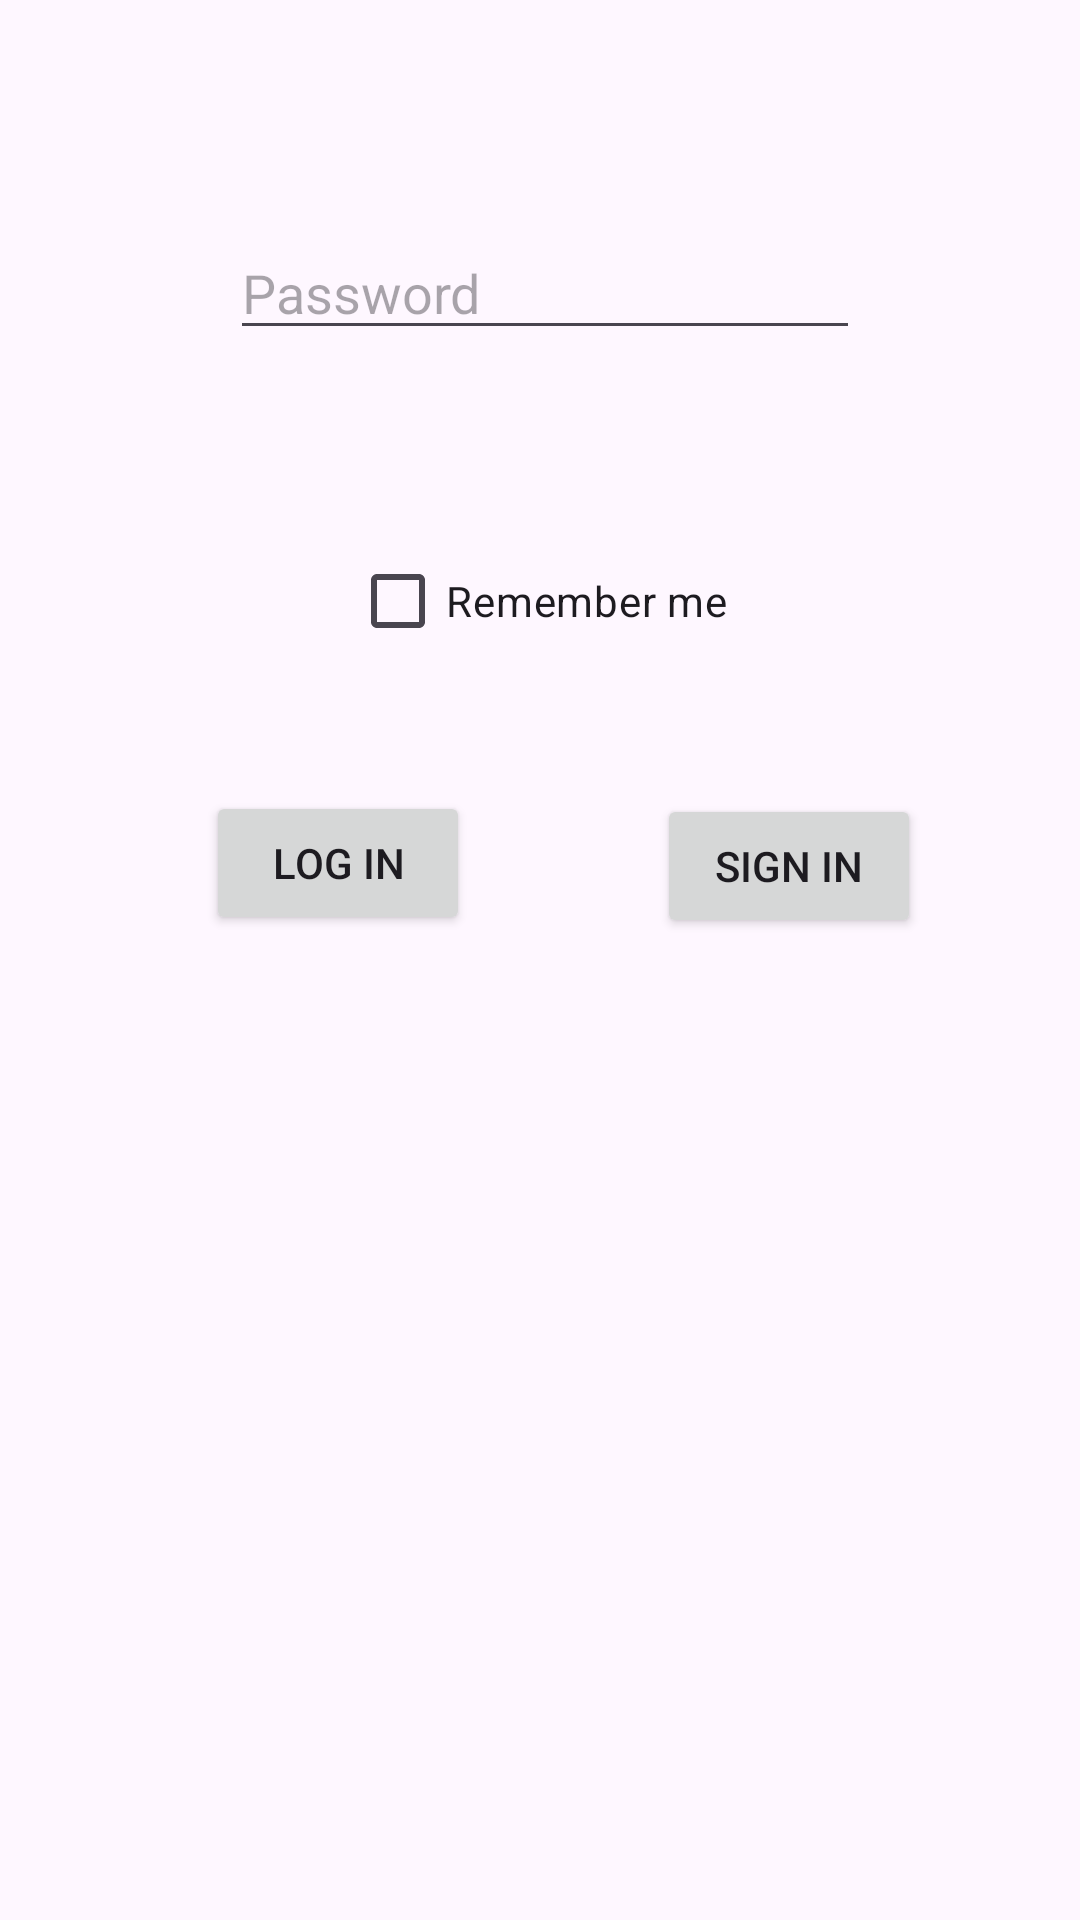

Android layout source for this screen:
<!-- AndroidManifest.xml: application theme Theme.RecyclerViewTirgul -->
<!-- res/layout/activity_entry2.xml -->
<?xml version="1.0" encoding="utf-8"?>
<androidx.constraintlayout.widget.ConstraintLayout xmlns:android="http://schemas.android.com/apk/res/android"
    xmlns:app="http://schemas.android.com/apk/res-auto"
    xmlns:tools="http://schemas.android.com/tools"
    android:id="@+id/main"
    android:layout_width="match_parent"
    android:layout_height="match_parent"
    tools:context=".EntryActivity">

    <EditText
        android:id="@+id/name"
        android:layout_width="wrap_content"
        android:layout_height="wrap_content"
        android:layout_marginStart="109dp"
        android:layout_marginTop="66dp"
        android:layout_marginEnd="92dp"
        android:layout_marginBottom="619dp"
        android:ems="10"
        android:inputType="text"
        android:hint="Name"
        app:layout_constraintBottom_toBottomOf="parent"
        app:layout_constraintEnd_toEndOf="parent"
        app:layout_constraintStart_toStartOf="parent"
        app:layout_constraintTop_toTopOf="parent" />

    <EditText
        android:id="@+id/pass"
        android:layout_width="wrap_content"
        android:layout_height="wrap_content"
        android:layout_marginStart="102dp"
        android:layout_marginTop="51dp"
        android:layout_marginEnd="99dp"
        android:layout_marginBottom="522dp"
        android:ems="10"
        android:hint="Password"
        android:inputType="textPassword"
        app:layout_constraintBottom_toBottomOf="parent"
        app:layout_constraintEnd_toEndOf="parent"
        app:layout_constraintStart_toStartOf="parent"
        app:layout_constraintTop_toBottomOf="@+id/name" />

    <CheckBox
        android:id="@+id/remember"
        android:layout_width="wrap_content"
        android:layout_height="wrap_content"
        android:layout_marginStart="157dp"
        android:layout_marginTop="59dp"
        android:layout_marginEnd="158dp"
        android:layout_marginBottom="415dp"
        android:text="Remember me"
        app:layout_constraintBottom_toBottomOf="parent"
        app:layout_constraintEnd_toEndOf="parent"
        app:layout_constraintStart_toStartOf="parent"
        app:layout_constraintTop_toBottomOf="@+id/pass" />

    <Button
        android:id="@+id/logIn"
        android:layout_width="wrap_content"
        android:layout_height="wrap_content"
        android:layout_marginStart="93dp"
        android:layout_marginTop="39dp"
        android:layout_marginEnd="228dp"
        android:layout_marginBottom="328dp"
        android:text="Log in"
        app:layout_constraintBottom_toBottomOf="parent"
        app:layout_constraintEnd_toEndOf="parent"
        app:layout_constraintStart_toStartOf="parent"
        app:layout_constraintTop_toBottomOf="@+id/remember" />

    <Button
        android:id="@+id/signIn"
        android:layout_width="wrap_content"
        android:layout_height="wrap_content"
        android:layout_marginStart="74dp"
        android:layout_marginTop="40dp"
        android:layout_marginEnd="65dp"
        android:layout_marginBottom="327dp"
        android:text="Sign in"
        app:layout_constraintBottom_toBottomOf="parent"
        app:layout_constraintEnd_toEndOf="parent"
        app:layout_constraintStart_toEndOf="@+id/logIn"
        app:layout_constraintTop_toBottomOf="@+id/remember" />
</androidx.constraintlayout.widget.ConstraintLayout>
<!-- resources referenced by this layout -->
<resources>
  <style name="Theme.RecyclerViewTirgul" parent="Base.Theme.RecyclerViewTirgul" />
  <style name="Base.Theme.RecyclerViewTirgul" parent="Theme.Material3.DayNight.NoActionBar">
          
          
      </style>
</resources>
